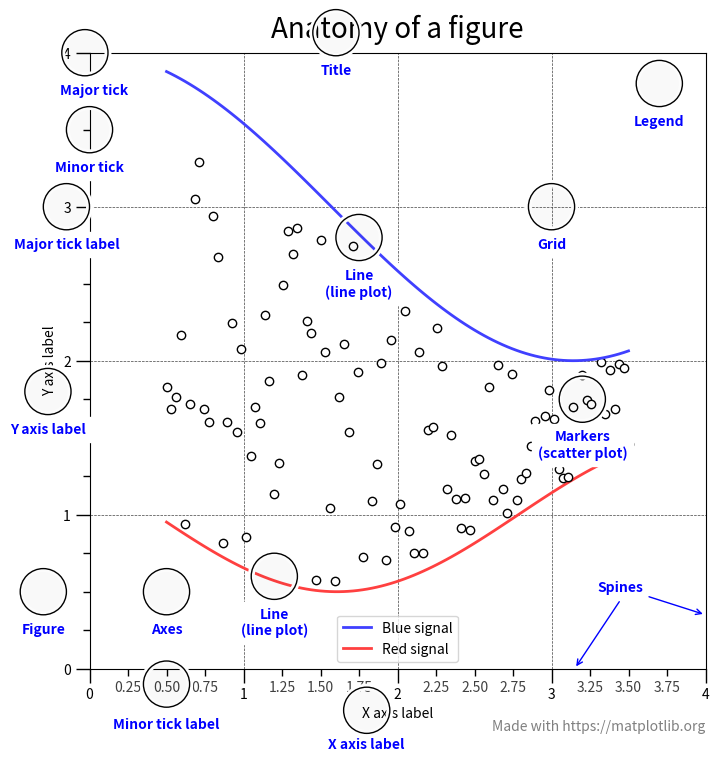

The script that saved this image:
# getting started with matplotlib
# reference:
# https://matplotlib.org/examples/showcase/anatomy.html
# https://realpython.com/python-matplotlib-guide/
# future items:
# https://realpython.com/python-itertools/
# https://dbader.org/blog/python-first-class-functions
#
import numpy as np
import matplotlib.pyplot as plt
from matplotlib.ticker import AutoMinorLocator, MultipleLocator, FuncFormatter

np.random.seed(19680801)

X = np.linspace(0.5, 3.5, 100)
Y1 = 3 + np.cos(X)
Y2 = 1 + np.cos(1 + X / 0.75) / 2
Y3 = np.random.uniform(Y1, Y2, len(X))

fig = plt.figure(figsize=(8, 8))  # 8 inches wide, 8 inches tall
ax = fig.add_subplot(1, 1, 1, aspect=1)


def minor_tick(x, pos):
    if not x % 1.0:
        return ""
    return "%.2f" % x


ax.xaxis.set_major_locator(MultipleLocator(1.000))
ax.xaxis.set_minor_locator(AutoMinorLocator(4))
ax.yaxis.set_major_locator(MultipleLocator(1.000))
ax.yaxis.set_minor_locator(AutoMinorLocator(4))
ax.xaxis.set_minor_formatter(FuncFormatter(minor_tick))

ax.set_xlim(0, 4)
ax.set_ylim(0, 4)

ax.tick_params(which="major", width=1.0)
ax.tick_params(which="major", length=10)
ax.tick_params(which="minor", width=1.0, labelsize=10)
ax.tick_params(which="minor", length=5, labelsize=10, labelcolor="0.25")

ax.grid(linestyle="--", linewidth=0.5, color="0.25", zorder=-10)

ax.plot(X, Y1, c=(0.25, 0.25, 1.00), lw=2, label="Blue signal", zorder=10)
ax.plot(X, Y2, c=(1.00, 0.25, 0.25), lw=2, label="Red signal")
ax.plot(X, Y3, linewidth=0, marker="o", markerfacecolor="w", markeredgecolor="k")

ax.set_title("Anatomy of a figure", fontsize=20, verticalalignment="bottom")
ax.set_xlabel("X axis label")
ax.set_ylabel("Y axis label")

ax.legend()


def circle(x, y, radius=0.15):
    from matplotlib.patches import Circle
    from matplotlib.patheffects import withStroke

    circle = Circle(
        (x, y),
        radius,
        clip_on=False,
        zorder=10,
        linewidth=1,
        edgecolor="black",
        facecolor=(0, 0, 0, 0.0125),
        path_effects=[withStroke(linewidth=5, foreground="w")],
    )
    ax.add_artist(circle)


def text(x, y, text):
    ax.text(
        x,
        y,
        text,
        backgroundcolor="white",
        ha="center",
        va="top",
        weight="bold",
        color="blue",
    )


# Minor tick
circle(0.50, -0.10)
text(0.50, -0.32, "Minor tick label")

# Major tick
circle(-0.03, 4.00)
text(0.03, 3.80, "Major tick")

# Minor tick
circle(0.00, 3.50)
text(0.00, 3.30, "Minor tick")

# Major tick label
circle(-0.15, 3.00)
text(-0.15, 2.80, "Major tick label")

# X Label
circle(1.80, -0.27)
text(1.80, -0.45, "X axis label")

# Y Label
circle(-0.27, 1.80)
text(-0.27, 1.6, "Y axis label")

# Title
circle(1.60, 4.13)
text(1.60, 3.93, "Title")

# Blue plot
circle(1.75, 2.80)
text(1.75, 2.60, "Line\n(line plot)")

# Red plot
circle(1.20, 0.60)
text(1.20, 0.40, "Line\n(line plot)")

# Scatter plot
circle(3.20, 1.75)
text(3.20, 1.55, "Markers\n(scatter plot)")

# Grid
circle(3.00, 3.00)
text(3.00, 2.80, "Grid")

# Legend
circle(3.70, 3.80)
text(3.70, 3.60, "Legend")

# Axes
circle(0.5, 0.5)
text(0.5, 0.3, "Axes")

# Figure
circle(-0.3, 0.5)
text(-0.3, 0.3, "Figure")

color = "blue"
ax.annotate(
    "Spines",
    xy=(4.0, 0.35),
    xycoords="data",
    xytext=(3.3, 0.5),
    textcoords="data",
    weight="bold",
    color=color,
    arrowprops=dict(arrowstyle="->", connectionstyle="arc3", color=color),
)

ax.annotate(
    "",
    xy=(3.15, 0.0),
    xycoords="data",
    xytext=(3.45, 0.45),
    textcoords="data",
    weight="bold",
    color=color,
    arrowprops=dict(arrowstyle="->", connectionstyle="arc3", color=color),
)

ax.text(
    4.0, -0.4, "Made with https://matplotlib.org", fontsize=10, ha="right", color="0.5"
)

plt.show()

fig.savefig("anatomy_of_figure.pdf")
fig.savefig("anatomy_of_figure_tight.pdf", bbox_inches="tight")
